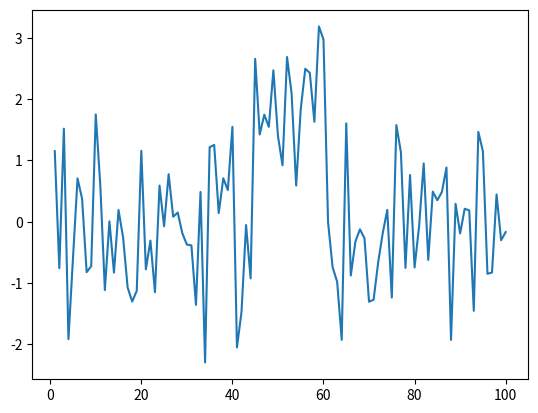

This chart was generated by the following Python code:
#Synthetic Data Creator in Python
import numpy as np
import matplotlib.pyplot as plt

def normal(mu,sigma,numobs):
    return(mu+sigma*np.random.normal(size=(numobs,1)))

#Equation: y(t)=mu+r(t)*sigma+a*sin(2*pi*t/T)
#r(t): inevitable accidental fluctuation with Gaussian distribution
#a: amplitude of cyclic pattern
#T: period of cyclic pattern
def cyclic(mu,sigma,numobs):
    return(mu+sigma*np.random.normal(size=(numobs,1))\
        +np.random.uniform(1.5*sigma,2.5*sigma,size=(numobs,1))*np.sin(2*np.arange(1,numobs+1)[:, np.newaxis]*np.pi/16))

#Equation: y(t)=mu+r(t)*sigma+d*(-1)^t
#d: degree of state departure
def systematic(mu,sigma,numobs):
    return(mu+sigma*np.random.normal(size=(numobs,1))\
        +np.random.uniform(1*sigma,3*sigma,size=(numobs,1))*(-1)**np.arange(1,numobs+1)[:, np.newaxis])

#Equation: y(t)=mu+r(t)*sigma*[0.2;0.4]
def stratified(mu,sigma,numobs):
    return(mu+sigma*np.random.normal(size=(numobs,1))\
        *np.random.uniform(0.2*sigma,0.4*sigma,size=(numobs,1)))

#Equation: y(t)=mu+r(t)*sigma+t*g
#g: gradient of upward trend
def ut(mu,sigma,numobs):
    return(mu+sigma*np.random.normal(size=(numobs,1))\
        +np.arange(1,numobs+1)[:, np.newaxis]*np.random.uniform(0.05*sigma,0.25*sigma,size=(numobs,1)))

#Equation: y(t)=mu+r(t)*sigma-t*g
#g: gradient of downward trend
def dt(mu,sigma,numobs):
    return(mu+sigma*np.random.normal(size=(numobs,1))\
        -np.arange(1,numobs+1)[:, np.newaxis]*np.random.uniform(0.05*sigma,0.25*sigma,size=(numobs,1)))

#Equation: y(t)=mu+r(t)*sigma+k*s
#k=1 if t>=P, else=0
#P: moment of shift
#s: amplitude of shift
def us(mu,sigma,numobs):
    a=np.random.uniform(10,20,size=(numobs,1))<=np.arange(1,numobs+1)[:, np.newaxis]
    b=np.random.uniform(1*sigma,3*sigma,size=(1,1))
    return(mu+sigma*np.random.normal(size=(numobs,1))\
        +a*b)

#Equation: y(t)=mu+r(t)*sigma-k*s
#k=1 if t>=P, else=0
#P: moment of shift
#s: amplitude of shift
def ds(mu,sigma,numobs):
    a=np.random.uniform(10,20,size=(numobs,1))<=np.arange(1,numobs+1)[:, np.newaxis]
    b=np.random.uniform(1*sigma,3*sigma,size=(1,1))
    return(mu+sigma*np.random.normal(size=(numobs,1))\
        -a*b)

#Joining Anomal pattern with normal pattern in specific zones
def TSwithAnomaly(mu,sigma,numobs,anstart,anend,type):
    if (type=="cyclic"):
        a=np.vstack((normal(mu,sigma,anstart)\
            ,cyclic(mu,sigma,anend-anstart),normal(mu,sigma,numobs-anend)))
    elif(type=="systematic"):
        a=np.vstack((normal(mu,sigma,anstart)\
            ,systematic(mu,sigma,anend-anstart),normal(mu,sigma,numobs-anend)))
    elif(type=="stratified"):
        a=np.vstack((normal(mu,sigma,anstart)\
            ,stratified(mu,sigma,anend-anstart),normal(mu,sigma,numobs-anend)))
    elif(type=="ut"):
        a=np.vstack((normal(mu,sigma,anstart)\
            ,ut(mu,sigma,anend-anstart),normal(mu,sigma,numobs-anend)))
    elif(type=="dt"):
        a=np.vstack((normal(mu,sigma,anstart)\
            ,dt(mu,sigma,anend-anstart),normal(mu,sigma,numobs-anend)))
    elif(type=="us"):
        a=np.vstack((normal(mu,sigma,anstart)\
            ,us(mu,sigma,anend-anstart),normal(mu,sigma,numobs-anend)))
    elif(type=="ds"):
        a=np.vstack((normal(mu,sigma,anstart)\
            ,ds(mu,sigma,anend-anstart),normal(mu,sigma,numobs-anend)))
    return(a)

plot1 = plt.figure(1)
plt.plot(np.arange(1,101), TSwithAnomaly(0,1,100,30,60,"us"))

plt.show()